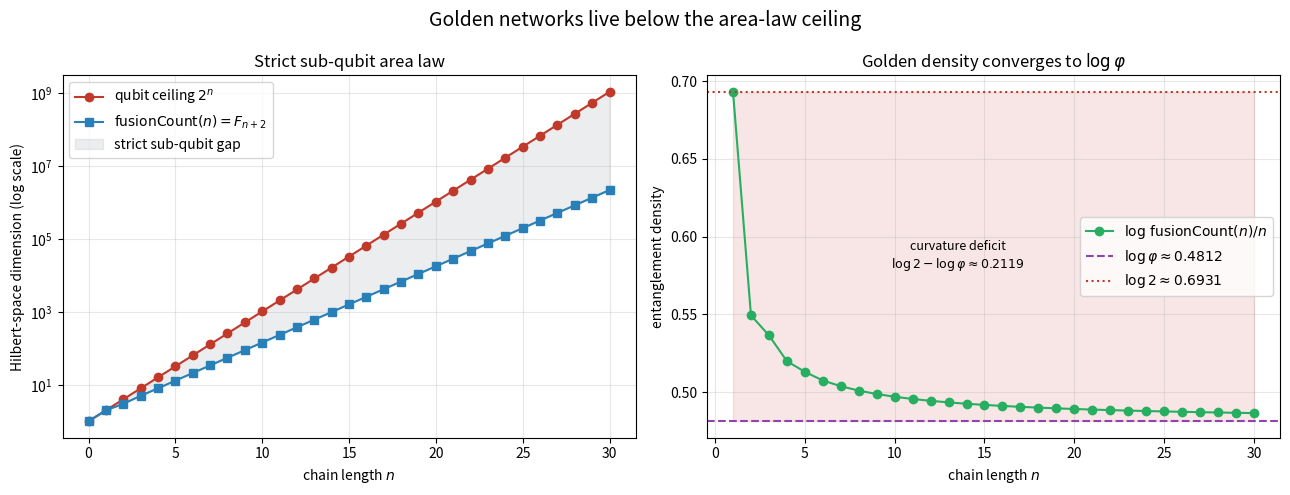

The matplotlib source for this figure:
"""
Visualization: the sub-qubit area-law gap and the golden entanglement density.

Produces a two-panel figure:
  (left)  fusionCount(n) = fib(n+2) vs the qubit ceiling 2^n on a log scale,
          highlighting the strictly growing gap (Theorem 2, fusionCount_lt_two_pow).
  (right) entanglement density log(fusion(n))/n converging to log(phi),
          with the universal curvature deficit log 2 - log phi shaded.

Run:  python3 visualization.py    (saves area_law_gap.png)
"""

from __future__ import annotations

import math

import matplotlib.pyplot as plt


def fusion_count(n: int) -> int:
    if n == 0:
        return 1
    if n == 1:
        return 2
    a, b = 1, 2
    for _ in range(n - 1):
        a, b = b, a + b
    return b


def make_figure(n_max: int = 30, out: str = "area_law_gap.png") -> None:
    ns = list(range(n_max + 1))
    fusion = [fusion_count(n) for n in ns]
    qubit = [2 ** n for n in ns]
    phi = (1.0 + math.sqrt(5.0)) / 2.0
    density = [math.log(fusion_count(n)) / n for n in ns[1:]]

    fig, (ax1, ax2) = plt.subplots(1, 2, figsize=(13, 5))

    ax1.semilogy(ns, qubit, "o-", label=r"qubit ceiling $2^n$", color="#c0392b")
    ax1.semilogy(ns, fusion, "s-", label=r"$\mathrm{fusionCount}(n)=F_{n+2}$",
                 color="#2980b9")
    ax1.fill_between(ns, fusion, qubit, alpha=0.15, color="#7f8c8d",
                     label="strict sub-qubit gap")
    ax1.set_xlabel("chain length $n$")
    ax1.set_ylabel("Hilbert-space dimension (log scale)")
    ax1.set_title("Strict sub-qubit area law")
    ax1.legend()
    ax1.grid(True, which="both", alpha=0.3)

    ax2.plot(ns[1:], density, "o-", color="#27ae60",
             label=r"$\log\,\mathrm{fusionCount}(n)/n$")
    ax2.axhline(math.log(phi), color="#8e44ad", ls="--",
                label=r"$\log\varphi\approx0.4812$")
    ax2.axhline(math.log(2), color="#c0392b", ls=":",
                label=r"$\log 2\approx0.6931$")
    ax2.fill_between(ns[1:], math.log(phi), math.log(2), alpha=0.12, color="#c0392b")
    ax2.text(n_max * 0.45, (math.log(2) + math.log(phi)) / 2,
             "curvature deficit\n$\\log 2-\\log\\varphi\\approx0.2119$",
             ha="center", va="center", fontsize=9)
    ax2.set_xlabel("chain length $n$")
    ax2.set_ylabel("entanglement density")
    ax2.set_title("Golden density converges to $\\log\\varphi$")
    ax2.legend()
    ax2.grid(True, alpha=0.3)

    fig.suptitle("Golden networks live below the area-law ceiling", fontsize=14)
    fig.tight_layout()
    fig.savefig(out, dpi=150)
    print(f"saved {out}")


if __name__ == "__main__":
    make_figure()
